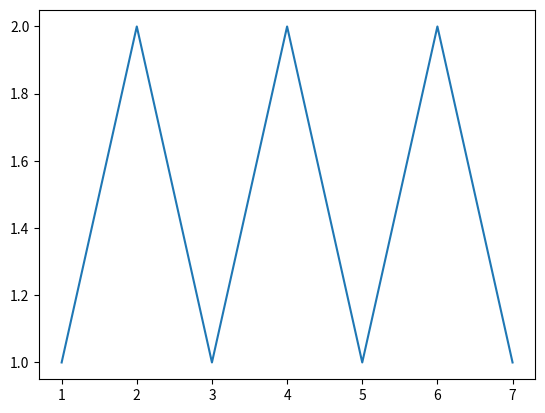

Here is the Python script that generated this plot:
# importing matplotlib
import matplotlib.pyplot as plt

# making a simple plot
x =[1, 2, 3, 4, 5, 6, 7]
y =[1, 2, 1, 2, 1, 2, 1]

# ploting graph
plt.plot(x, y)
